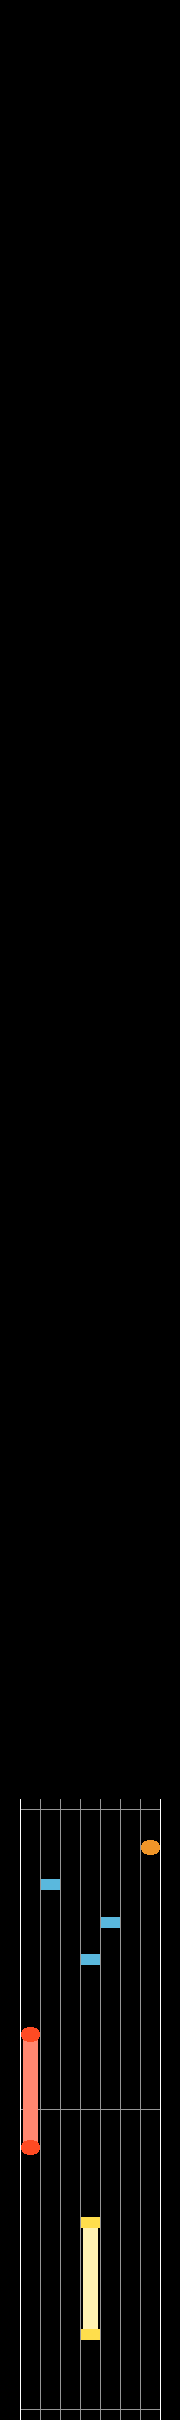

The file beside this chart, header and first rows:
120.0, 0, 0.0
8, 3.0, 2.0
8, 3.0, 5.0
9, 0.0, 7.0
9, 0.0, 10.0
1, 3.0, 12.0
1, 4.0, 13.0
1, 1.0, 14.0
3, 6.0, 15.0
